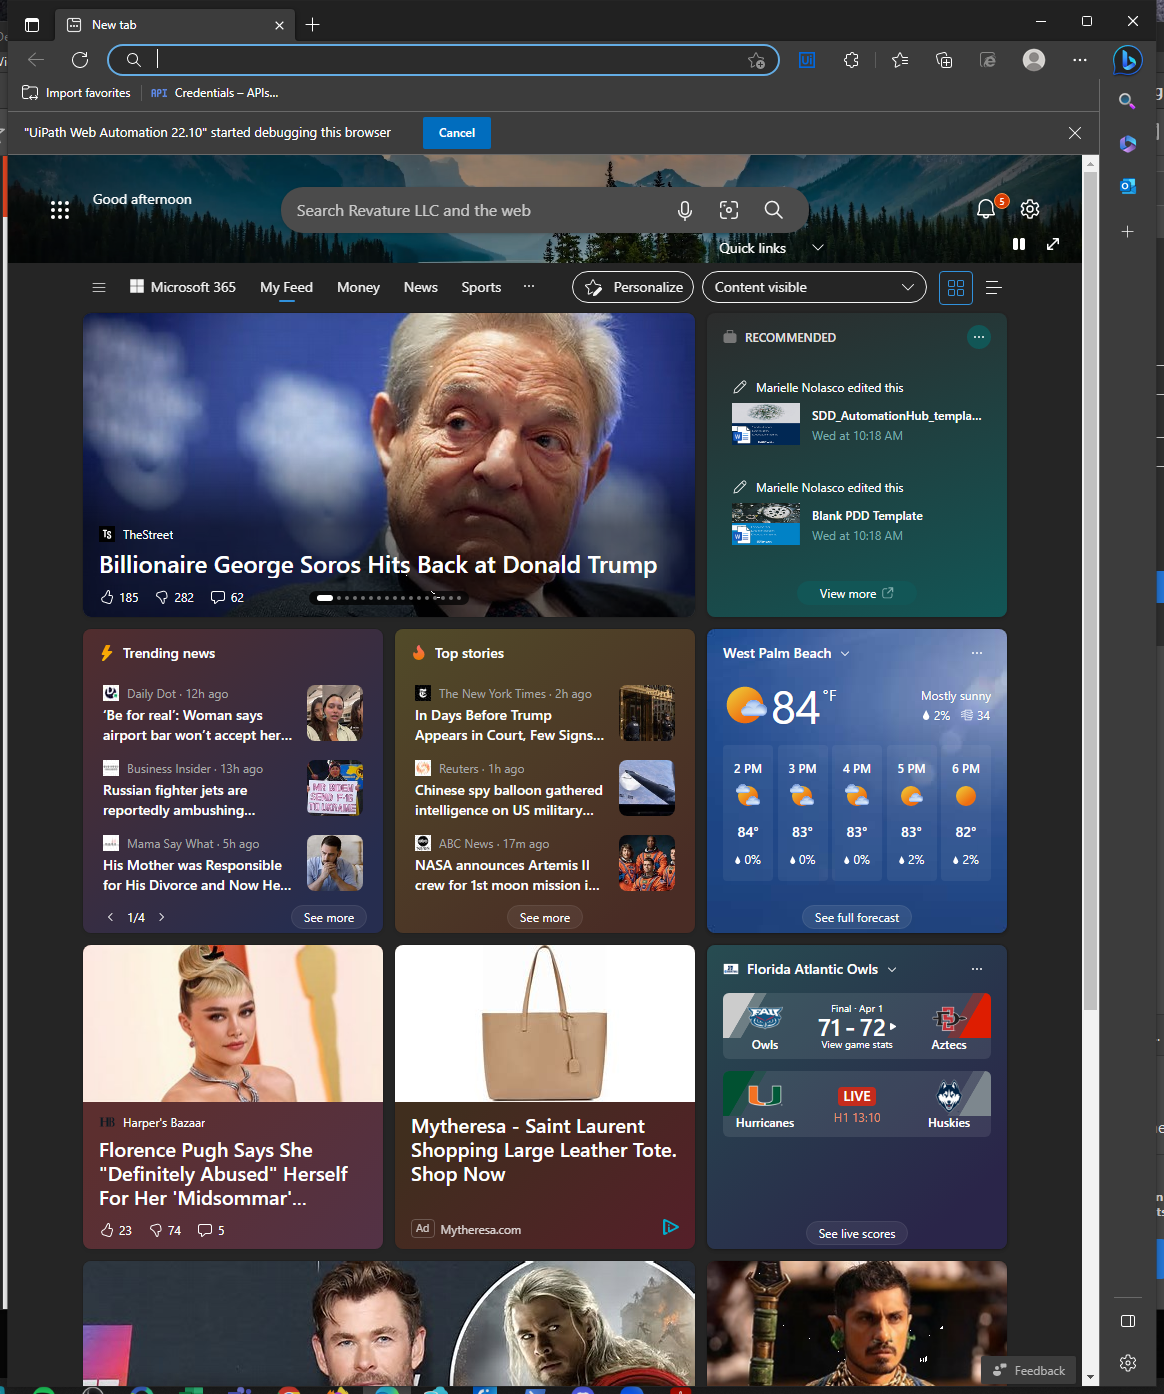
Task: Robotic Enterprise Framework
Workflow: 1.1_to_1.4_ACME_WEBSITE

Step 1 [try]: Use Browser Edge: New tab in window 'New tab' (msedge.exe)

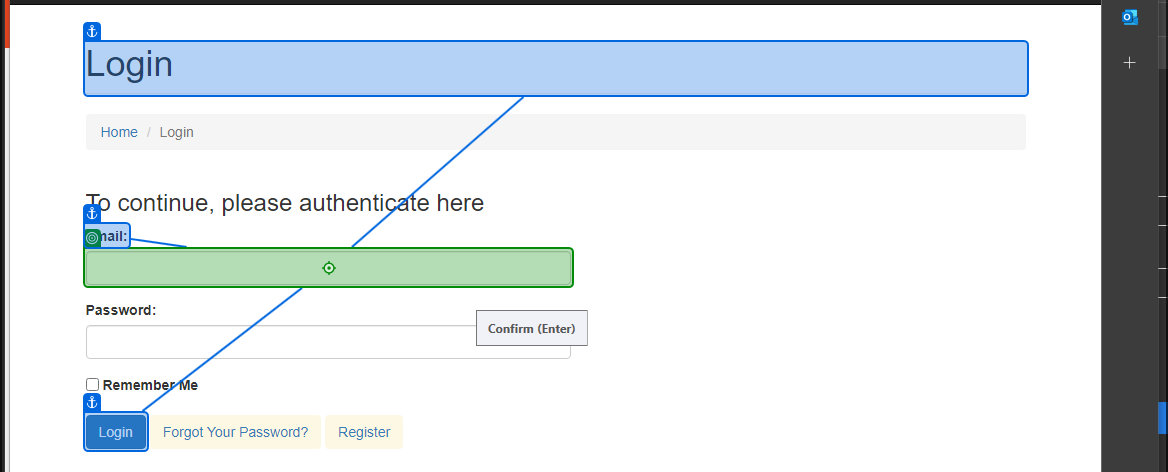
Step 2 [try]: type [in_email]

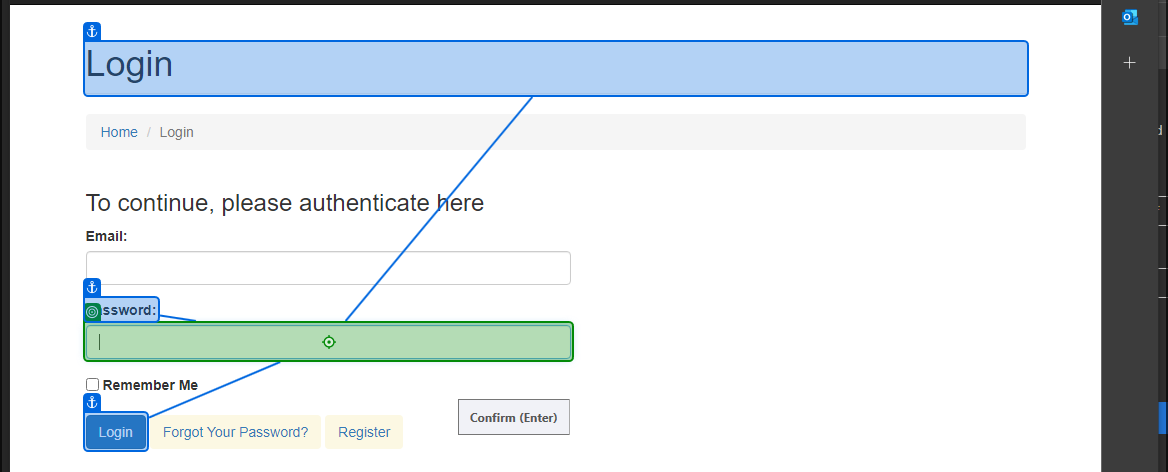
Step 3: type [in_password]

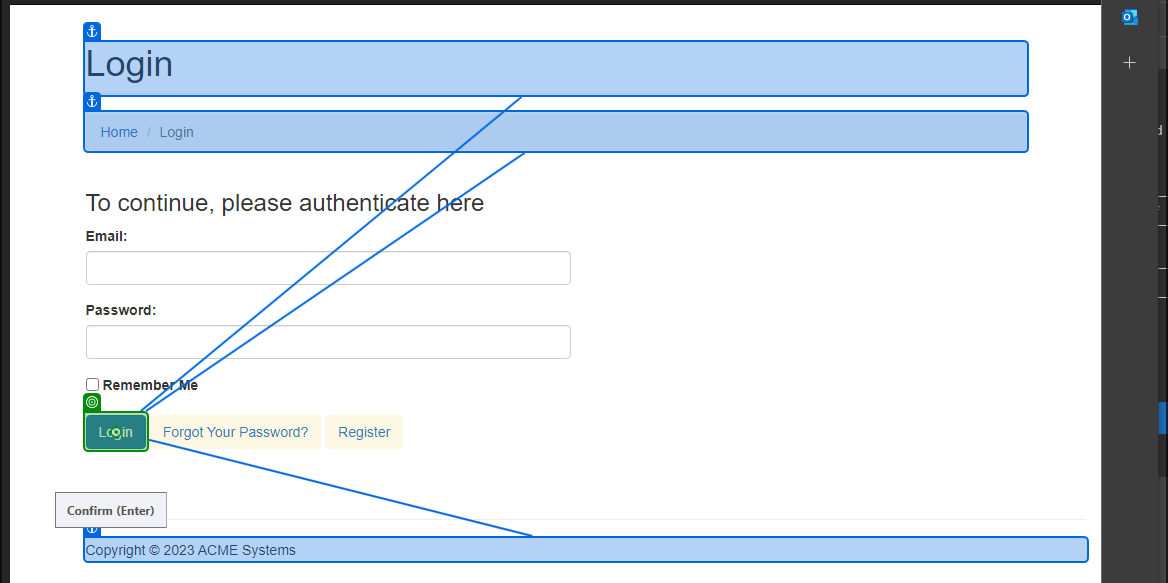
Step 4: click

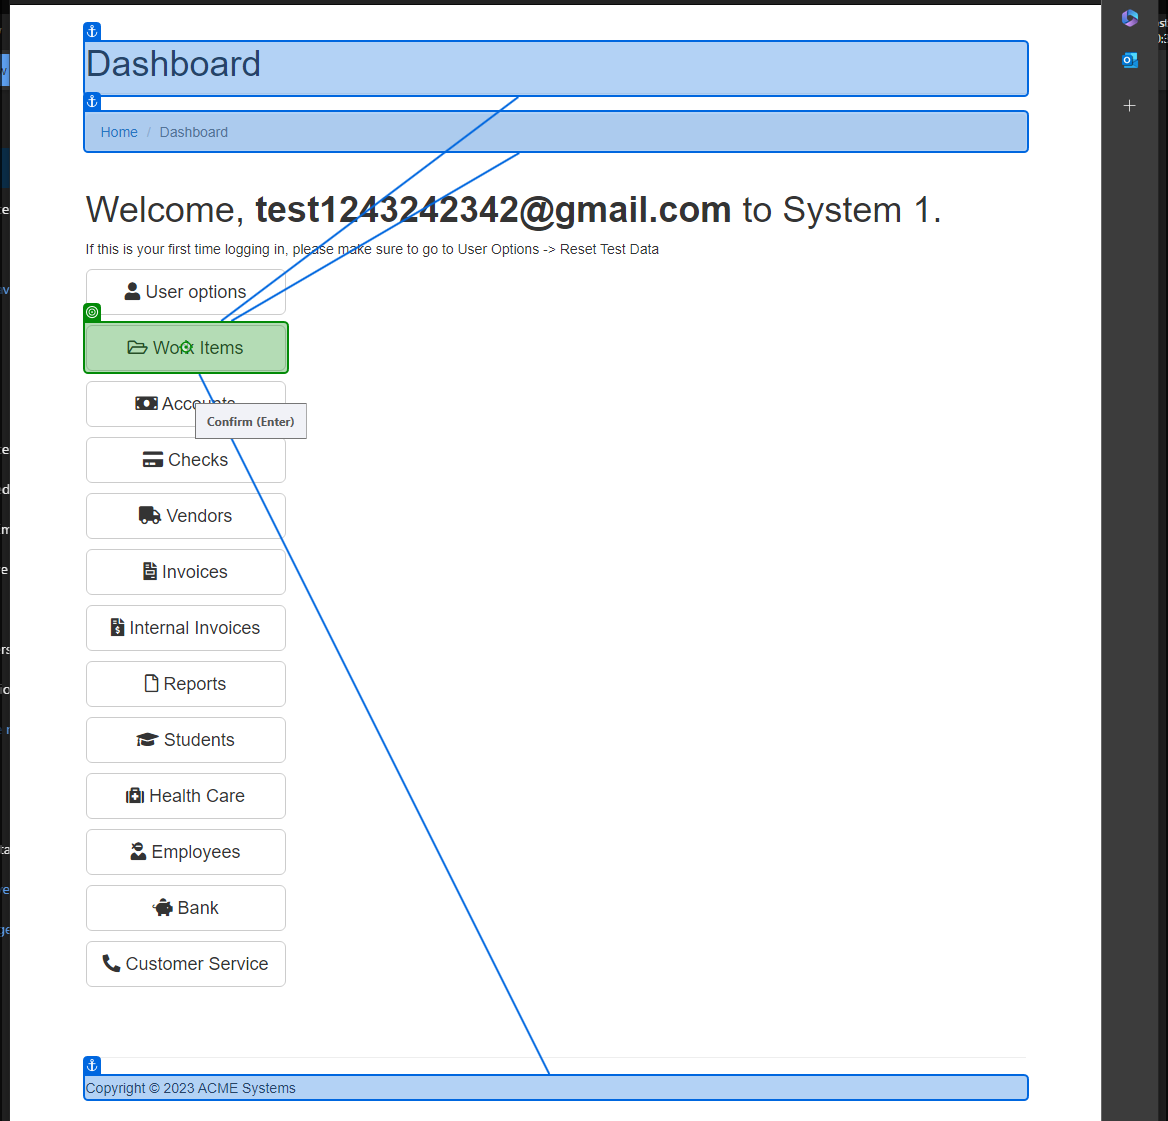
Step 5: click

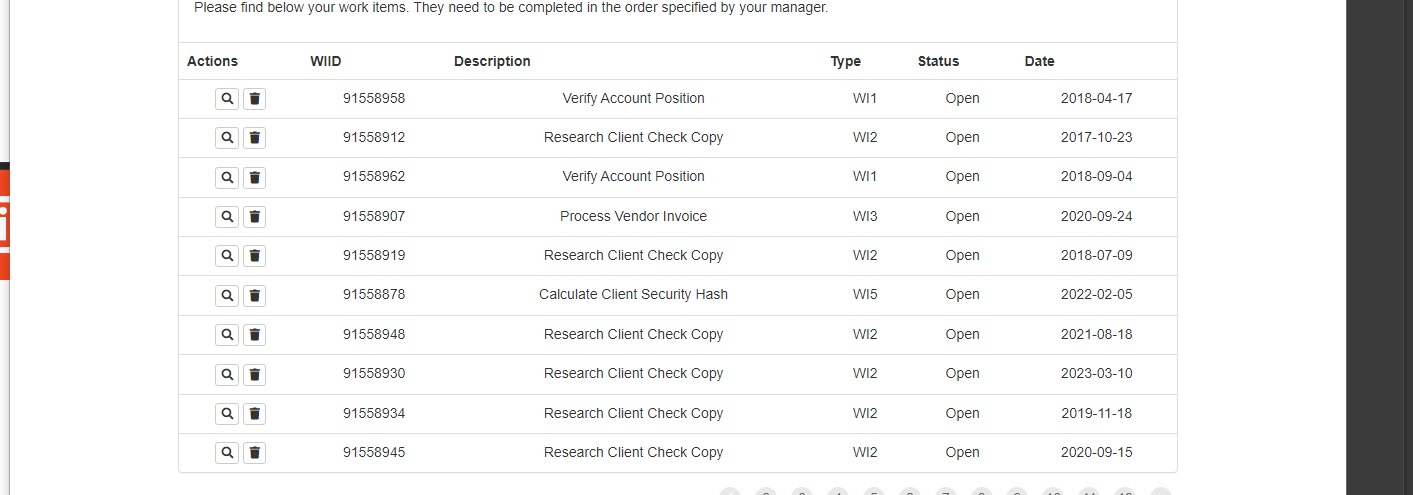
Step 6: get-text